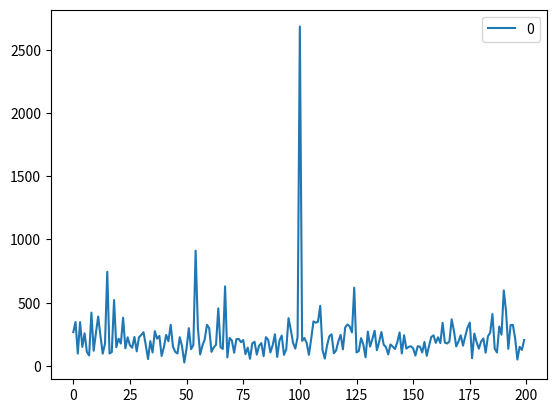

The matplotlib source for this figure:
import numpy as np
import scipy.stats as ss
import pandas as pd
import matplotlib.pyplot as plt

class Merton_process():
    """
    Class for the Merton process:
    r = risk free constant rate
    sig = constant diffusion coefficient
    lam = jump activity
    muJ = jump mean
    sigJ = jump standard deviation
    """

    def __init__(self, r=0.1, sig=0.2, lam=0.8, muJ=0, sigJ=0.5):
        self.r = r
        self.lam = lam
        self.muJ = muJ
        if (sig < 0 or sigJ < 0):
            raise ValueError("sig and sigJ must be positive")
        else:
            self.sig = sig
            self.sigJ = sigJ

        # moments
        self.var = self.sig ** 2 + self.lam * self.sigJ ** 2 + self.lam * self.muJ ** 2
        self.skew = self.lam * (3 * self.sigJ ** 2 * self.muJ + self.muJ ** 3) / self.var ** (1.5)
        self.kurt = self.lam * (3 * self.sigJ ** 3 + 6 * self.sigJ ** 2 * self.muJ ** 2 + self.muJ ** 4) / self.var ** 2

    def exp_RV(self, S0, T, N):
        m = self.lam * (np.exp(self.muJ + (self.sigJ ** 2) / 2) - 1)  # coefficient m
        W = ss.norm.rvs(0, 1, N)  # The normal RV vector
        P = ss.poisson.rvs(self.lam * T, size=N)  # Poisson random vector (number of jumps)
        Jumps = np.asarray([ss.norm.rvs(self.muJ, self.sigJ, ind).sum() for ind in P])  # Jumps vector
        S_T = S0 * np.exp(
            (self.r - 0.5 * self.sig ** 2 - m) * T + np.sqrt(T) * self.sig * W + Jumps)  # Martingale exponential Merton
        return S_T.reshape((N, 1))


obj = Merton_process(r=0.2, lam=0.1)
pd.DataFrame(obj.exp_RV(100, 4, 200)).plot()
plt.show()